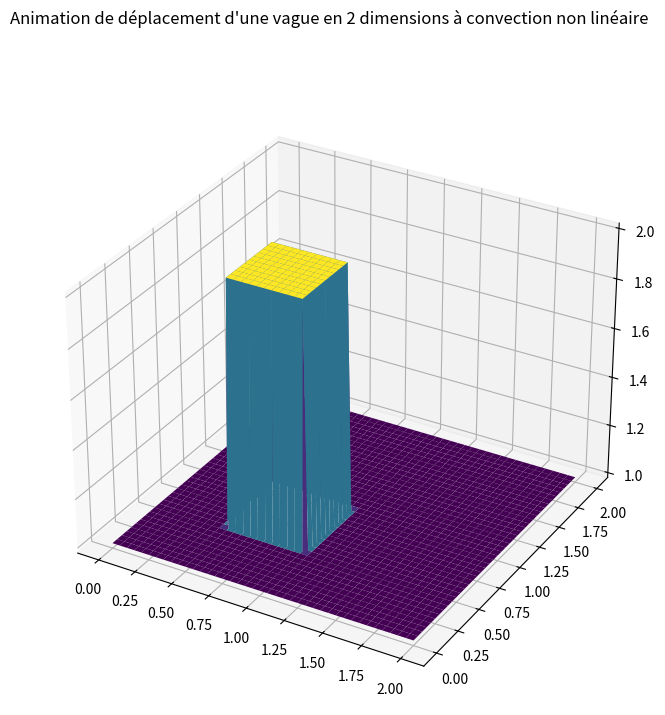

Recreate this plot in Python.
"""
[redacted]
Référence : lorenabarba.com/blog/cfd-python-12-steps-to-navier-stokes/
"""

from mpl_toolkits.mplot3d import Axes3D
import numpy as np
import matplotlib.pyplot as plt
from matplotlib.pyplot import cm
from matplotlib.animation import FuncAnimation, PillowWriter

"""Etape 6 : Convection non linéaire en 2 dimensions"""
BLIT = False # ne marche pas avec True
SAVE = False

fig = plt.figure(dpi=100, figsize=(8,8))
axes = fig.add_subplot(projection='3d')
fig.suptitle("Animation de déplacement d'une vague en 2 dimensions à convection non linéaire")


# Constantes
nx = 81 # nombre de points en x
ny = 81 # nombre de points en y
nt = 180 # nombre d'étapes à calculer
dx = 2/(nx-1)
dy = 2/(ny-1)
sigma = .2
dt = sigma * dx
c = 1 # célérité de l'onde

x = np.linspace(0, 2, nx)
y = np.linspace(0, 2, ny)

X, Y = np.meshgrid(x, y)


# Création du signal créneau, conditions initiales
u = np.ones((ny, nx)) # niveau bas ; u est un vecteur de taille 1 sur n
u[int(.5/dy):int(1/dy+1), int(.5/dx):int(1/dx +1)]=2 # niveau haut pour .5<=x<=1 et ;5<=y<=1 (simultanément)

v = np.ones((ny, nx)) # niveau bas ; u est un vecteur de taille 1 sur n
v[int(.5/dy):int(1/dy+1), int(.5/dx):int(1/dx +1)]=2 # niveau haut pour .5<=x<=1 et ;5<=y<=1 (simultanément)

# Calcul de u en fonction du temps : n et n+1 sont deux instants consécutifs
u_n = np.ones((ny, nx))
#line, = axes.plot(np.linspace(0,2,nx), u)

surf = axes.plot_surface(X,Y, u[:], cmap=cm.viridis, rstride=2, cstride=2)


# Animation 
def animate(n):
    global u_n
    global u
    global line

    u_n = u.copy()
    v_n = v.copy()

    u[1:, 1:] = (u_n[1:, 1:] - (u_n[1:, 1:]*c*dt/dx*(u_n[1:, 1:]-u_n[1:, :-1])) - (v_n[1:, 1:]*c*dt/dy*(u_n[1:, 1:] - u_n[:-1, 1:])))  
    v[1:, 1:] = (v_n[1:, 1:] - (u_n[1:, 1:]*c*dt/dx*(v_n[1:, 1:]-v_n[1:, :-1])) - (v_n[1:, 1:]*c*dt/dy*(v_n[1:, 1:] - v_n[:-1, 1:])))  


    # conditions aux bords
    u[0, :] = 1
    u[-1, :] = 1
    u[:, 0] = 1
    u[:, -1] = 1

    v[0, :] = 1
    v[-1, :] = 1
    v[:, 0] = 1
    v[:, -1] = 1

    axes.clear()
    surf = axes.plot_surface(X, Y, u[:], cmap=cm.viridis)
    axes.set_xlabel("$x$")
    axes.set_ylabel("$y$")
    # code pour éviter une erreur de matplotlib ; j'ai vraiment aucune idée de ce que c'est, je l'ai juste copy-paste de stackoverflow
    surf._facecolors2d = surf._facecolor3d
    surf._edgecolors2d = surf._edgecolor3d

    return surf,

anim = FuncAnimation(fig, animate, frames = nt, interval = dt, blit = BLIT)
if SAVE:
    writergif = PillowWriter(fps=30)
    anim.save('Images/animation-step6.gif', writer=writergif)

plt.show()